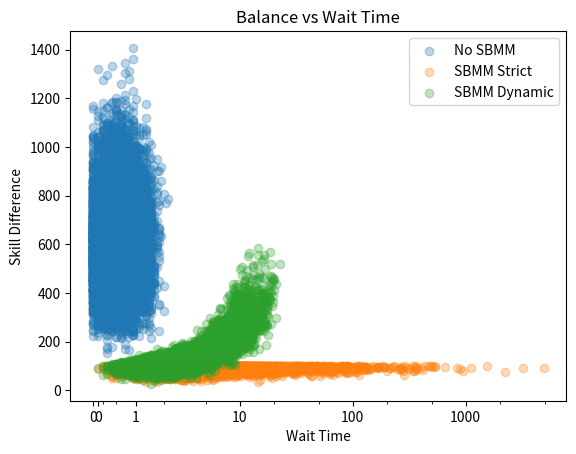
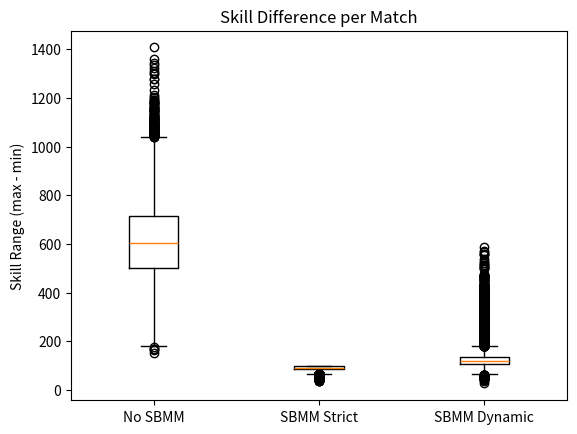
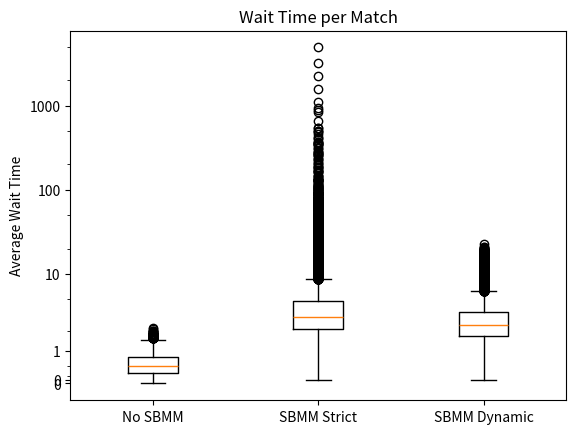
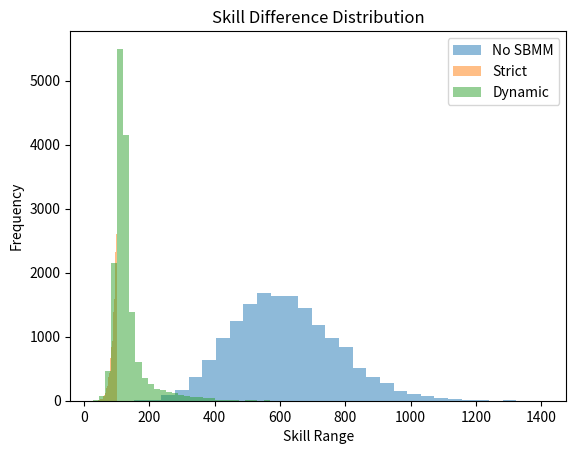
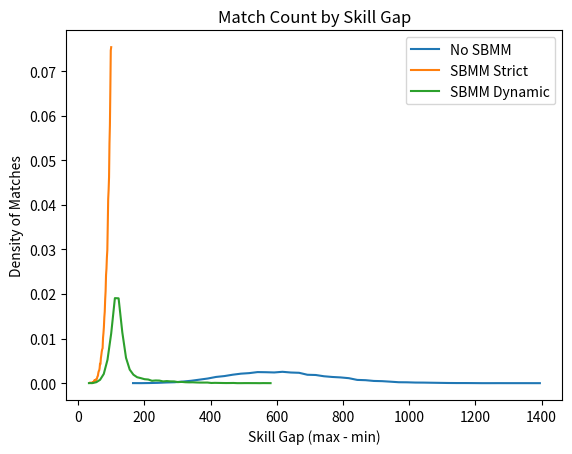
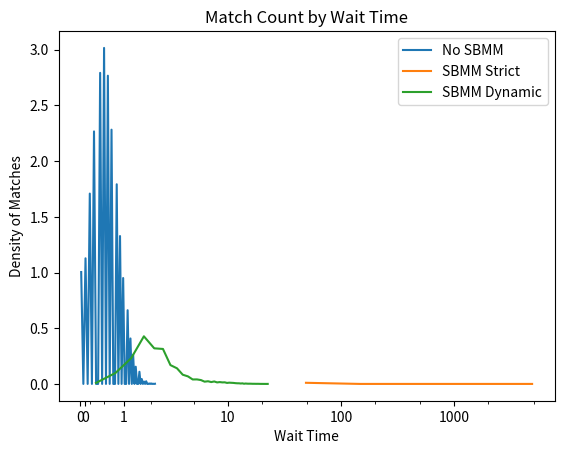

These charts were generated, in order, by the following Python code:
import random
import numpy as np
import matplotlib.pyplot as plt
from matplotlib import ticker

# -------------------------
# CONFIG
# -------------------------
NUM_PLAYERS = 100000
SIM_TIME = 20000
PLAYERS_PER_TICK = 8

TEAM_SIZE = 5
MATCH_SIZE = TEAM_SIZE * 2

BASE_SKILL = 1000
SKILL_STD = 200

SBMM_THRESHOLD = 100
EXPANSION_RATE = 5


# -------------------------
# PLAYER CLASS
# -------------------------
class Player:
    def __init__(self, skill, join_time):
        self.skill = skill
        self.join_time = join_time


# -------------------------
# HELPERS
# -------------------------
def generate_player(current_time):
    skill = random.gauss(BASE_SKILL, SKILL_STD)
    return Player(skill, current_time)


def team_skill(team):
    return sum(p.skill for p in team)


def calculate_balance(teamA, teamB):
    return abs(team_skill(teamA) - team_skill(teamB))


def split_teams(players):
    random.shuffle(players)
    return players[:TEAM_SIZE], players[TEAM_SIZE:]


# -------------------------
# MATCHMAKING
# -------------------------

# 🔴 No SBMM
def matchmaking_random(queue, current_time):
    matches = []
    while len(queue) >= MATCH_SIZE:
        players = random.sample(queue, MATCH_SIZE)
        for p in players:
            queue.remove(p)

        teamA, teamB = split_teams(players)

        matches.append((teamA, teamB, players))
    return matches


# 🟢 SBMM estricto
def matchmaking_strict(queue, current_time):
    matches = []
    queue.sort(key=lambda p: p.skill)

    i = 0
    while i + MATCH_SIZE <= len(queue):
        group = queue[i:i + MATCH_SIZE]

        if max(p.skill for p in group) - min(p.skill for p in group) <= SBMM_THRESHOLD:
            for p in group:
                queue.remove(p)

            teamA, teamB = split_teams(group)
            matches.append((teamA, teamB, group))
        else:
            i += 1

    return matches


# 🟡 SBMM dinámico (realista)
def matchmaking_dynamic(queue, current_time):
    matches = []
    queue.sort(key=lambda p: p.skill)

    i = 0
    while i + MATCH_SIZE <= len(queue):
        group = queue[i:i + MATCH_SIZE]

        max_wait = max(current_time - p.join_time for p in group)
        allowed_range = SBMM_THRESHOLD + max_wait * EXPANSION_RATE

        if max(p.skill for p in group) - min(p.skill for p in group) <= allowed_range:
            for p in group:
                queue.remove(p)

            teamA, teamB = split_teams(group)
            matches.append((teamA, teamB, group))
        else:
            i += 1

    return matches


# -------------------------
# SIMULATION
# -------------------------
def run_simulation(matchmaking_fn):
    queue = []
    wait_times = []
    skill_diffs = []

    for t in range(SIM_TIME):

        # llegan jugadores
        for _ in range(np.random.poisson(PLAYERS_PER_TICK)):
            queue.append(generate_player(t))

        # matchmaking
        matches = matchmaking_fn(queue, t)

        # procesar matches
        for teamA, teamB, players in matches:
            skills = [p.skill for p in players]
            skill_diff = max(skills) - min(skills)
            skill_diffs.append(skill_diff)

            avg_wait = sum(t - p.join_time for p in players) / len(players)
            wait_times.append(avg_wait)

    return skill_diffs, wait_times

def plot_distribution_curve(data, label, bins=50):
    counts, bin_edges = np.histogram(data, bins=bins, density=True)
    centers = (bin_edges[:-1] + bin_edges[1:]) / 2
    plt.plot(centers, counts, label=label)

# -------------------------
# RUN
# -------------------------
print("Running simulations...")

s_random, w_random = run_simulation(matchmaking_random)
s_strict, w_strict = run_simulation(matchmaking_strict)
s_dynamic, w_dynamic = run_simulation(matchmaking_dynamic)


# -------------------------
# RESULTS
# -------------------------
def summarize(name, balances, waits):
    print(f"\n{name}")
    print(f"Avg Balance: {np.mean(balances):.2f}")
    print(f"Avg Wait: {np.mean(waits):.2f}")


summarize("No SBMM", s_random, w_random)
summarize("SBMM Strict", s_strict, w_strict)
summarize("SBMM Dynamic", s_dynamic, w_dynamic)


# -------------------------
# PLOTS
# -------------------------

# Scatter: Balance vs Wait

plt.figure()
plt.scatter(w_random, s_random, alpha=0.3, label="No SBMM")
plt.scatter(w_strict, s_strict, alpha=0.3, label="SBMM Strict")
plt.scatter(w_dynamic, s_dynamic, alpha=0.3, label="SBMM Dynamic")

plt.xscale("asinh")
plt.gca().xaxis.set_major_formatter(ticker.ScalarFormatter())
plt.xlabel("Wait Time")
plt.ylabel("Skill Difference")
plt.title("Balance vs Wait Time")
plt.legend()
plt.show()


# Boxplot Balance
plt.figure()
plt.boxplot(
    [s_random, s_strict, s_dynamic],
    labels=["No SBMM", "SBMM Strict", "SBMM Dynamic"]
)
plt.title("Skill Difference per Match")
plt.ylabel("Skill Range (max - min)")
plt.show()


# Boxplot Wait
plt.figure()
plt.boxplot(
    [w_random, w_strict, w_dynamic],
    labels=["No SBMM", "SBMM Strict", "SBMM Dynamic"]
)
plt.yscale("asinh")
plt.gca().yaxis.set_major_formatter(ticker.ScalarFormatter())
plt.title("Wait Time per Match")
plt.ylabel("Average Wait Time")
plt.show()

plt.figure()
plt.hist(s_random, alpha=0.5, label="No SBMM", bins=30)
plt.hist(s_strict, alpha=0.5, label="Strict", bins=30)
plt.hist(s_dynamic, alpha=0.5, label="Dynamic", bins=30)

plt.title("Skill Difference Distribution")
plt.xlabel("Skill Range")
plt.ylabel("Frequency")
plt.legend()
plt.show()

# plt.figure()
# plt.hist(w_random, alpha=0.5, label="No SBMM", bins=30)
# plt.hist(w_strict, alpha=0.5, label="Strict", bins=30)
# plt.hist(w_dynamic, alpha=0.5, label="Dynamic", bins=30)
#
# plt.yscale("asinh")
# plt.xscale("asinh")
# plt.gca().xaxis.set_major_formatter(ticker.ScalarFormatter())
# plt.gca().yaxis.set_major_formatter(ticker.ScalarFormatter())
# plt.title("Wait Time Distribution")
# plt.xlabel("Wait Time")
# plt.ylabel("Frequency")
# plt.legend()
# plt.show()

plt.figure()

plot_distribution_curve(s_random, "No SBMM")
plot_distribution_curve(s_strict, "SBMM Strict")
plot_distribution_curve(s_dynamic, "SBMM Dynamic")

plt.title("Match Count by Skill Gap")
plt.xlabel("Skill Gap (max - min)")
plt.ylabel("Density of Matches")
plt.legend()
plt.show()

plt.figure()

plot_distribution_curve(w_random, "No SBMM")
plot_distribution_curve(w_strict, "SBMM Strict")
plot_distribution_curve(w_dynamic, "SBMM Dynamic")

plt.xscale("asinh")
plt.gca().xaxis.set_major_formatter(ticker.ScalarFormatter())
plt.title("Match Count by Wait Time")
plt.xlabel("Wait Time")
plt.ylabel("Density of Matches")
plt.legend()
plt.show()
